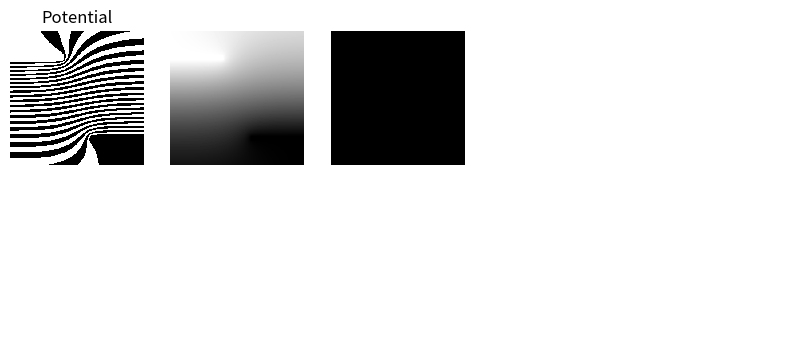

The matplotlib source for this figure:
import numpy as np
import matplotlib.pyplot as plt
from matplotlib.colors import ListedColormap

def update_potential(potential, axes, cmap, m=False):
    pc_pad = np.pad(potential, pad_width=1, mode='edge')

    top = pc_pad[:-2, 1:-1].copy()
    bot = pc_pad[2:, 1:-1].copy()
    left = pc_pad[1:-1,  :-2].copy()
    right = pc_pad[1:-1,   2:].copy()

    grow = (top == -1) & (bot != -1)
    decay = (top != -1) & (bot == -1)
    static = (top == -1) & (bot == -1) & (left == -1) & (right == -1)

    top[grow & (top == -1)] = 255
    bot[grow & (bot == -1)] = 255
    left[grow & (left == -1)] = 255
    right[grow & (right == -1)] = 255

    top[decay & (top == -1)] = 0
    bot[decay & (bot == -1)] = 0
    left[decay & (left == -1)] = 0
    right[decay & (right == -1)] = 0

    pc = (top + bot + left + right) / 4
    pc[static] = -1

    s = 0.9535

    if m:
        pc[0, :] = s * (2 * pc[1, :] - pc[2, :]) + (1-s) * pc[1, :]
        pc[-1, :] = s * (2 * pc[-2, :] - pc[-3, :]) + (1-s) * pc[-2, :]
        pc[:, 0] = s * (2 * pc[:, 1] - pc[:, 2]) + (1-s) * pc[:, 1]
        pc[:, -1] = s * (2 * pc[:, -2] - pc[:, -3]) + (1-s) * pc[:, -2]
    else:
        pc[0, :] = pc[1, :]
        pc[-1, :] = pc[-2, :]
        pc[:, 0] = pc[:, 1]
        pc[:, -1] = pc[:, -2]

    return pc

def update_electrode_condition(x, y, center=(0,0), theta=0):
    # _, w = x.shape
    # h, _ = y.shape
    xc, yc = center

    x_shifted = x - xc
    y_shifted = y - yc

    x_rotated = np.cos(theta) * x_shifted - np.sin(theta) * y_shifted
    y_rotated = np.sin(theta) * x_shifted + np.cos(theta) * y_shifted

    condition = (-40 <= x_rotated) & (x_rotated < 40) & (-2 <= y_rotated) & (y_rotated < 2)

    return condition

if __name__ == "__main__":
    fig, axes = plt.subplots(2, 5, figsize=(10, 4))

    axes = axes.ravel()
    for ax in axes: ax.axis('off')

    boundary_mask = np.zeros((100, 100), dtype=bool)
    h, w = boundary_mask.shape
    y, x = np.ogrid[:h, :w]

    center = (0, 20)
    theta = np.pi / 1000 * 0
    condition_0 = update_electrode_condition(x, y, center, theta)

    center = (100, 80)
    theta = np.pi / 1000 * 0
    condition_1 = update_electrode_condition(x, y, center, theta)

    boundary_mask[condition_0] = True
    boundary_mask[condition_1] = True

    potential = np.zeros_like(boundary_mask, dtype=float)
    potential[:, :] = -1
    potential[condition_0] = 200
    potential[condition_1] = 50

    colors = ['#000000', '#ffffff'] * 20
    cmap = ListedColormap(colors)

    axes[0].set_title("Potential")
    axes[0].imshow(potential, cmap=cmap)

    # update potential
    plt.ion()

    for i in range(5000):
        m = False
        if (i>1000): m = True
        pc = update_potential(potential, axes, cmap, m)
        pc[boundary_mask] = potential[boundary_mask]
        potential = pc

        a = (potential == -1).astype(bool)

        # if (i%1 == 0):
        if (i%100 == 0 and i > 200):
            print(i)
            axes[0].imshow(potential, cmap=cmap)
            axes[1].imshow(potential, cmap="gray")
            axes[2].imshow(a, cmap="gray")

            plt.pause(0.1)

    plt.ioff()

    plt.show()
